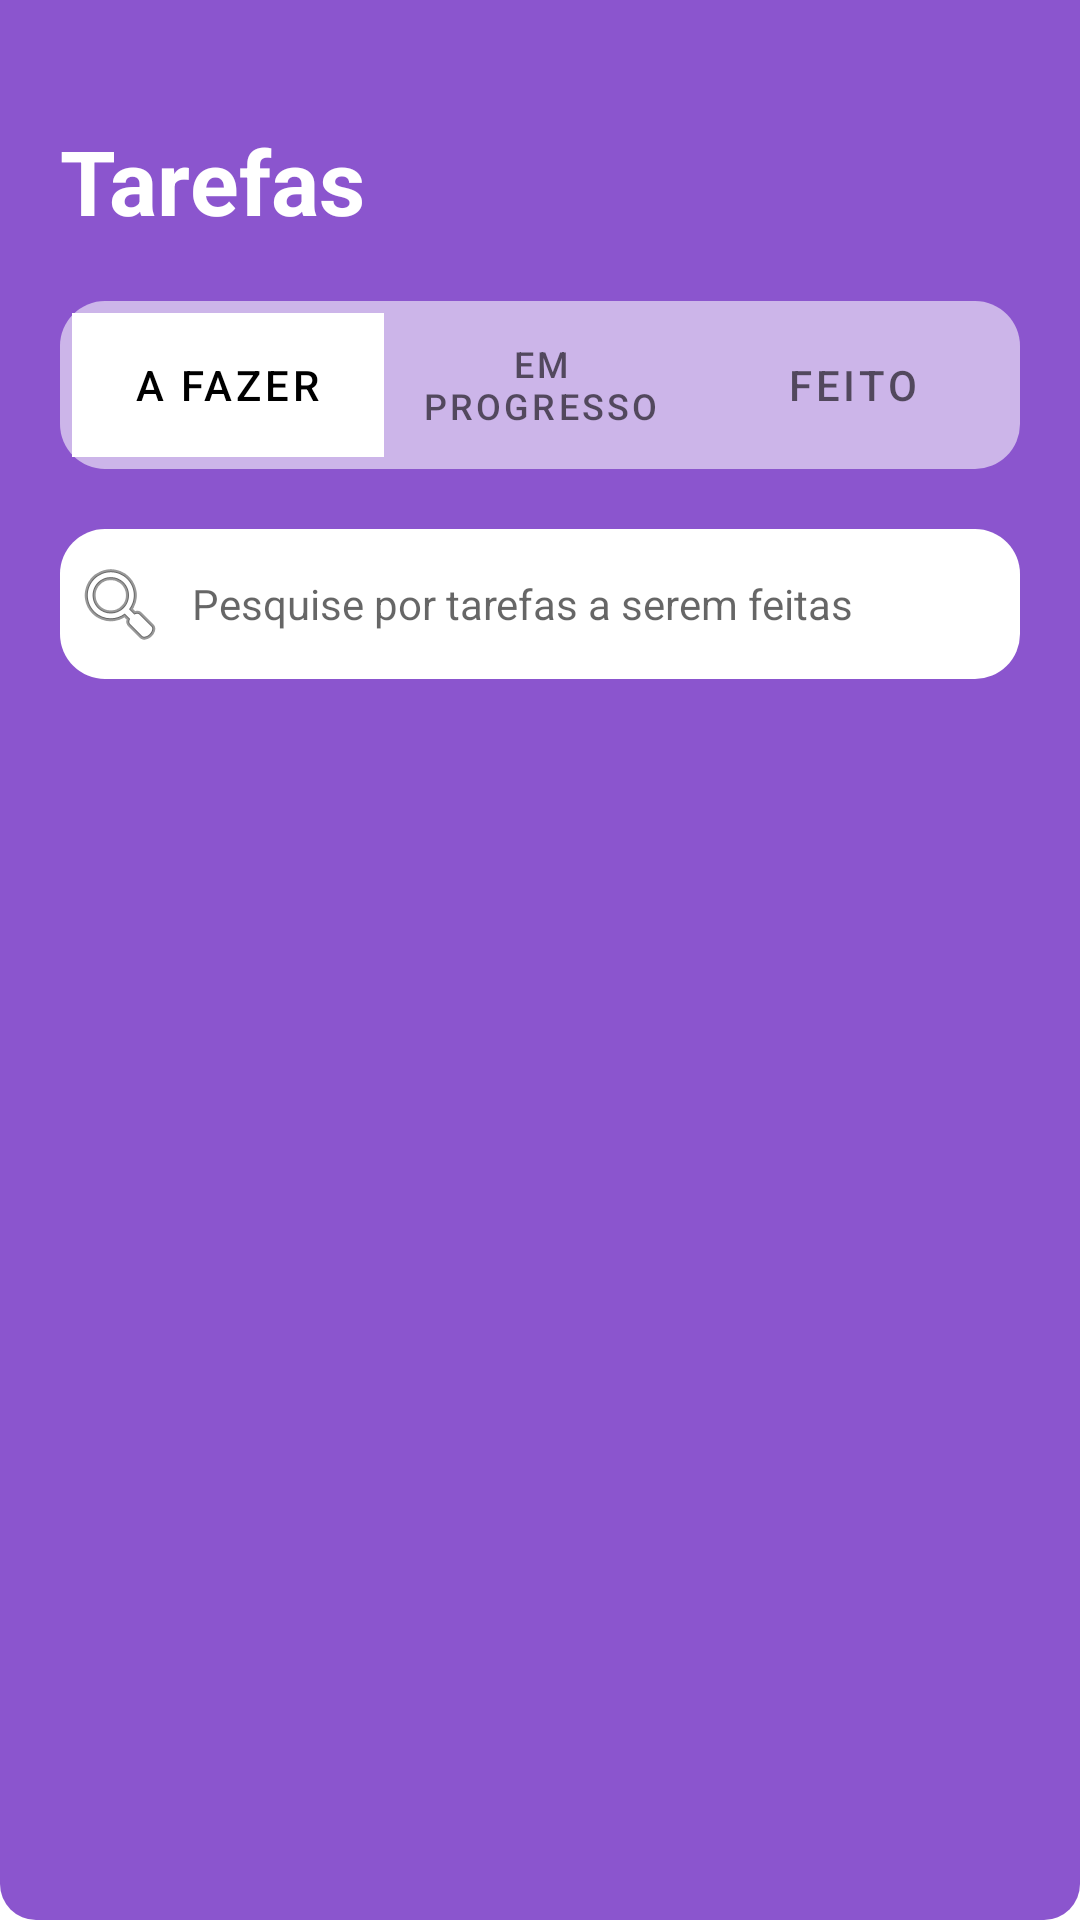

Write the Android layout XML for this screen, with the resource values it uses.
<!-- AndroidManifest.xml: application theme Theme.MinhasTarefas -->
<!-- res/layout/home_cabecalho.xml -->
<?xml version="1.0" encoding="utf-8"?>
<androidx.constraintlayout.widget.ConstraintLayout
    xmlns:android="http://schemas.android.com/apk/res/android"
    xmlns:app="http://schemas.android.com/apk/res-auto"
    xmlns:tools="http://schemas.android.com/tools"
    android:layout_width="match_parent"
    android:layout_height="wrap_content"
    android:background="@drawable/borda_cabecalho"
    android:paddingBottom="20dp"
    app:layout_constraintEnd_toEndOf="parent"
    app:layout_constraintStart_toStartOf="parent"
    app:layout_constraintTop_toTopOf="parent">


    <androidx.constraintlayout.widget.Guideline
        android:id="@+id/guidelineLeft"
        android:layout_width="wrap_content"
        android:layout_height="wrap_content"
        android:orientation="vertical"
        app:layout_constraintGuide_begin="@dimen/margin_screen" />

    <androidx.constraintlayout.widget.Guideline
        android:id="@+id/guidelineRight"
        android:layout_width="wrap_content"
        android:layout_height="wrap_content"
        android:orientation="vertical"
        app:layout_constraintGuide_end="@dimen/margin_screen" />

    <androidx.constraintlayout.widget.Guideline
        android:id="@+id/guidelineTop"
        android:layout_width="wrap_content"
        android:layout_height="wrap_content"
        android:orientation="horizontal"
        app:layout_constraintGuide_begin="@dimen/margin_top_screen" />

    <androidx.appcompat.widget.AppCompatTextView
        android:id="@+id/tvTitulo"
        android:layout_width="0dp"
        android:layout_height="wrap_content"
        android:text="@string/titulo_cabecalho"
        android:textColor="@color/white"
        android:textSize="30sp"
        android:textStyle="bold"
        app:layout_constraintEnd_toStartOf="@+id/guidelineRight"
        app:layout_constraintStart_toEndOf="@+id/guidelineLeft"
        app:layout_constraintTop_toBottomOf="@+id/guidelineTop" />

    <LinearLayout
        android:id="@+id/area_tablayout"
        android:layout_width="0dp"
        android:layout_height="wrap_content"
        android:layout_marginTop="20dp"
        android:background="@drawable/tab_background"
        android:orientation="horizontal"
        android:padding="4dp"
        app:layout_constraintEnd_toStartOf="@+id/guidelineRight"
        app:layout_constraintStart_toEndOf="@+id/guidelineLeft"
        app:layout_constraintTop_toBottomOf="@+id/tvTitulo">

        <com.google.android.material.tabs.TabLayout
            android:id="@+id/tabTarefas"
            android:layout_width="match_parent"
            android:layout_height="wrap_content"
            android:background="@android:color/transparent"
            app:tabGravity="fill"
            app:tabIndicator="@drawable/tab_background_ativo"
            app:tabIndicatorColor="@color/white"
            app:tabIndicatorGravity="stretch"
            app:tabIndicatorHeight="0dp"
            app:tabMode="fixed"
            app:tabSelectedTextColor="@color/black"
            app:tabTextAppearance="@android:style/TextAppearance.Widget.TabWidget">

            <com.google.android.material.tabs.TabItem
                android:layout_width="wrap_content"
                android:layout_height="wrap_content"
                android:text="@string/tab_1" />

            <com.google.android.material.tabs.TabItem
                android:layout_width="wrap_content"
                android:layout_height="wrap_content"
                android:text="@string/tab_2" />

            <com.google.android.material.tabs.TabItem
                android:layout_width="wrap_content"
                android:layout_height="wrap_content"
                android:text="@string/tab_3" />

        </com.google.android.material.tabs.TabLayout>
    </LinearLayout>

    <LinearLayout
        android:id="@+id/area_campo_pesquisar"
        android:layout_width="0dp"
        android:layout_height="50dp"
        android:layout_marginTop="20dp"
        android:background="@drawable/background_arredondado"
        android:orientation="horizontal"
        android:padding="4dp"
        app:layout_constraintEnd_toStartOf="@+id/guidelineRight"
        app:layout_constraintStart_toEndOf="@+id/guidelineLeft"
        app:layout_constraintTop_toBottomOf="@+id/area_tablayout">

        <androidx.appcompat.widget.AppCompatImageView
            android:layout_width="wrap_content"
            android:layout_height="wrap_content"
            android:src="@android:drawable/ic_menu_search"
            android:layout_gravity="center"
            android:contentDescription="Pesquisar"/>

        <androidx.appcompat.widget.AppCompatEditText
            android:layout_width="match_parent"
            android:layout_height="match_parent"
            android:background="@color/white"
            android:layout_marginStart="8dp"
            android:layout_marginEnd="8dp"
            android:hint="Pesquise por tarefas a serem feitas"
            android:textSize="14sp"/>

    </LinearLayout>

</androidx.constraintlayout.widget.ConstraintLayout>
<!-- resources referenced by this layout -->
<resources>
  <color name="black">#FF000000</color>
  <color name="white">#FFFFFFFF</color>
  <dimen name="margin_screen">20dp</dimen>
  <dimen name="margin_top_screen">40dp</dimen>
  <!-- drawable background_arredondado (drawable) -->
  <?xml version="1.0" encoding="utf-8"?>
  <shape xmlns:android="http://schemas.android.com/apk/res/android"
      android:shape="rectangle">
      <corners
          android:bottomLeftRadius="15dp"
          android:bottomRightRadius="15dp"
          android:topLeftRadius="15dp"
          android:topRightRadius="15dp" />
  
      <solid android:color="@color/white" />
  
  </shape>
  <!-- drawable borda_cabecalho (drawable) -->
  <?xml version="1.0" encoding="utf-8"?>
  <selector xmlns:android="http://schemas.android.com/apk/res/android">
      <item>
          <shape android:shape="rectangle">
              <solid android:color="@color/bgCabecalho"/>
              <corners android:bottomLeftRadius="12dp" android:bottomRightRadius="12dp"/> 
          </shape>
      </item>
  </selector>
  <!-- drawable tab_background (drawable) -->
  <?xml version="1.0" encoding="utf-8"?>
  <shape xmlns:android="http://schemas.android.com/apk/res/android"
      android:shape="rectangle">
      <corners
          android:bottomLeftRadius="15dp"
          android:bottomRightRadius="15dp"
          android:topLeftRadius="15dp"
          android:topRightRadius="15dp" />
  
      <solid android:color="#90FFFFFF" />
  
  </shape>
  <string name="tab_1">A fazer</string>
  <string name="tab_2">Em progresso</string>
  <string name="tab_3">Feito</string>
  <string name="titulo_cabecalho">Tarefas</string>
  <style name="Theme.MinhasTarefas" parent="Theme.MaterialComponents.Light">
          
          <item name="colorPrimary">@color/primary_app</item>
          <item name="colorPrimaryVariant">@color/primary_app</item>
          <item name="colorOnPrimary">@color/white</item>
          
          <item name="colorSecondary">@color/teal_200</item>
          <item name="colorSecondaryVariant">@color/teal_700</item>
          <item name="colorOnSecondary">@color/black</item>
          
          <item name="android:statusBarColor" tools:targetApi="l">?attr/colorPrimaryVariant</item>
          
      </style>
  <color name="bgCabecalho">#8b55ce</color>
  <color name="primary_app">#9969d3</color>
  <color name="teal_200">#FF03DAC5</color>
  <color name="teal_700">#FF018786</color>
</resources>
